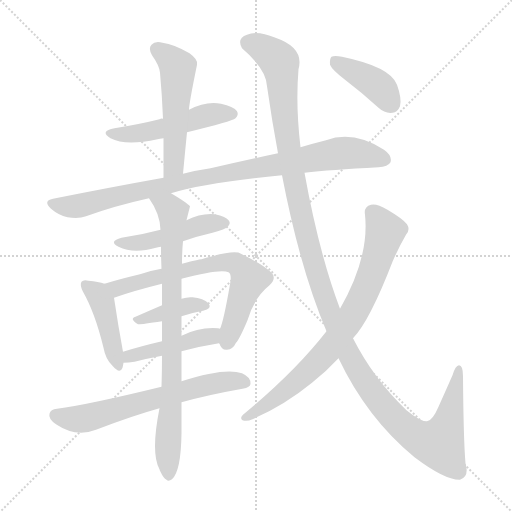
t = 0.00 s
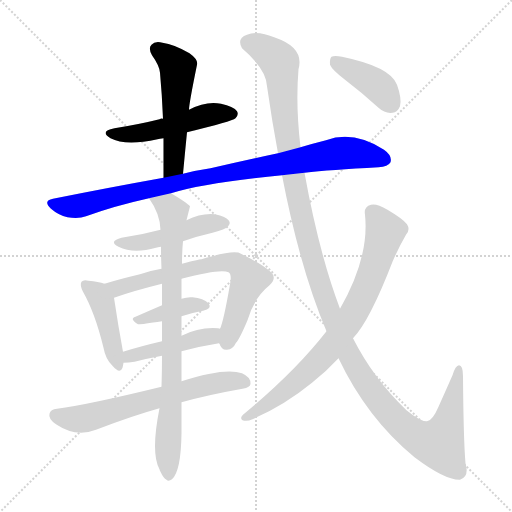
t = 2.02 s
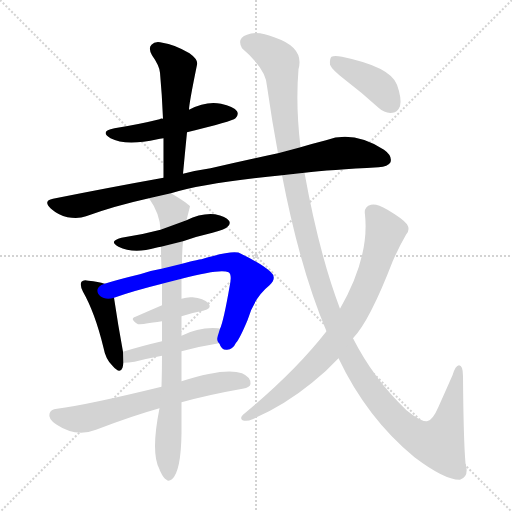
t = 4.04 s
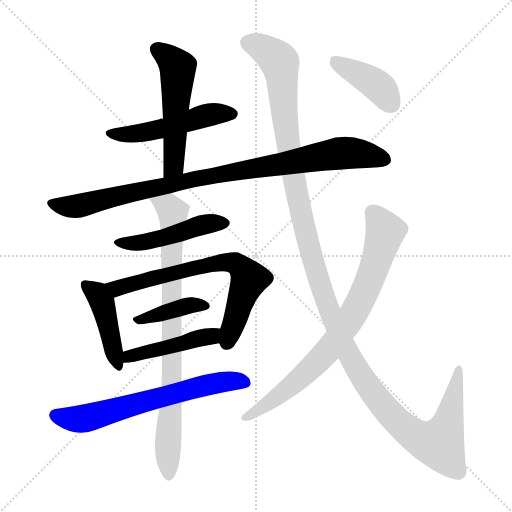
t = 6.06 s
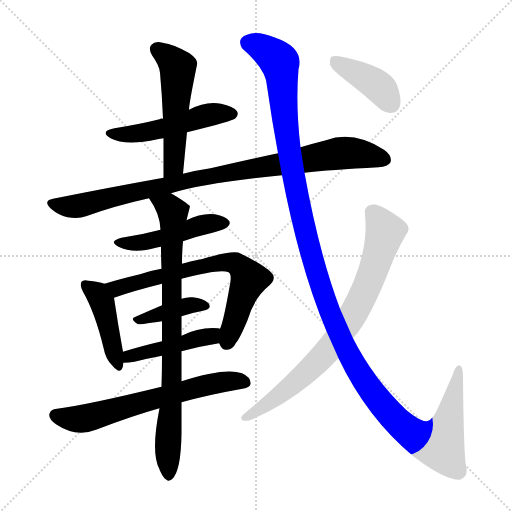
t = 8.08 s
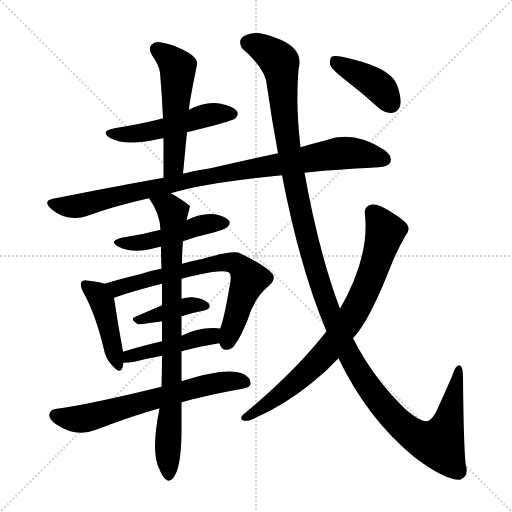
t = 10.10 s

The animated SVG that drew these frames (rendered in a browser with its animation timeline set to each time). Animation: 13 CSS @keyframes rules; one cycle of 10.10 s.

<svg version="1.1" viewBox="0 0 1024 1024" xmlns="http://www.w3.org/2000/svg">
  <g stroke="lightgray" stroke-dasharray="1,1" stroke-width="1" transform="scale(4, 4)">
    <line x1="0" y1="0" x2="256" y2="256"></line>
    <line x1="256" y1="0" x2="0" y2="256"></line>
    <line x1="128" y1="0" x2="128" y2="256"></line>
    <line x1="0" y1="128" x2="256" y2="128"></line>
  </g>
<g transform="scale(1, -1) translate(0, -900)">
   <style type="text/css">
    @keyframes keyframes0 {
      from {
       stroke: blue;
       stroke-dashoffset: 502;
       stroke-width: 128;
       }
       62% {
       animation-timing-function: step-end;
       stroke: blue;
       stroke-dashoffset: 0;
       stroke-width: 128;
       }
       to {
       stroke: black;
       stroke-width: 1024;
       }
       }
       #make-me-a-hanzi-animation-0 {
         animation: keyframes0 0.658529s both;
         animation-delay: 0.000000s;
         animation-timing-function: linear;
       }
    @keyframes keyframes1 {
      from {
       stroke: blue;
       stroke-dashoffset: 529;
       stroke-width: 128;
       }
       63% {
       animation-timing-function: step-end;
       stroke: blue;
       stroke-dashoffset: 0;
       stroke-width: 128;
       }
       to {
       stroke: black;
       stroke-width: 1024;
       }
       }
       #make-me-a-hanzi-animation-1 {
         animation: keyframes1 0.680501s both;
         animation-delay: 0.658529s;
         animation-timing-function: linear;
       }
    @keyframes keyframes2 {
      from {
       stroke: blue;
       stroke-dashoffset: 933;
       stroke-width: 128;
       }
       75% {
       animation-timing-function: step-end;
       stroke: blue;
       stroke-dashoffset: 0;
       stroke-width: 128;
       }
       to {
       stroke: black;
       stroke-width: 1024;
       }
       }
       #make-me-a-hanzi-animation-2 {
         animation: keyframes2 1.009277s both;
         animation-delay: 1.339030s;
         animation-timing-function: linear;
       }
    @keyframes keyframes3 {
      from {
       stroke: blue;
       stroke-dashoffset: 471;
       stroke-width: 128;
       }
       61% {
       animation-timing-function: step-end;
       stroke: blue;
       stroke-dashoffset: 0;
       stroke-width: 128;
       }
       to {
       stroke: black;
       stroke-width: 1024;
       }
       }
       #make-me-a-hanzi-animation-3 {
         animation: keyframes3 0.633301s both;
         animation-delay: 2.348307s;
         animation-timing-function: linear;
       }
    @keyframes keyframes4 {
      from {
       stroke: blue;
       stroke-dashoffset: 435;
       stroke-width: 128;
       }
       59% {
       animation-timing-function: step-end;
       stroke: blue;
       stroke-dashoffset: 0;
       stroke-width: 128;
       }
       to {
       stroke: black;
       stroke-width: 1024;
       }
       }
       #make-me-a-hanzi-animation-4 {
         animation: keyframes4 0.604004s both;
         animation-delay: 2.981608s;
         animation-timing-function: linear;
       }
    @keyframes keyframes5 {
      from {
       stroke: blue;
       stroke-dashoffset: 697;
       stroke-width: 128;
       }
       69% {
       animation-timing-function: step-end;
       stroke: blue;
       stroke-dashoffset: 0;
       stroke-width: 128;
       }
       to {
       stroke: black;
       stroke-width: 1024;
       }
       }
       #make-me-a-hanzi-animation-5 {
         animation: keyframes5 0.817220s both;
         animation-delay: 3.585612s;
         animation-timing-function: linear;
       }
    @keyframes keyframes6 {
      from {
       stroke: blue;
       stroke-dashoffset: 391;
       stroke-width: 128;
       }
       56% {
       animation-timing-function: step-end;
       stroke: blue;
       stroke-dashoffset: 0;
       stroke-width: 128;
       }
       to {
       stroke: black;
       stroke-width: 1024;
       }
       }
       #make-me-a-hanzi-animation-6 {
         animation: keyframes6 0.568197s both;
         animation-delay: 4.402832s;
         animation-timing-function: linear;
       }
    @keyframes keyframes7 {
      from {
       stroke: blue;
       stroke-dashoffset: 450;
       stroke-width: 128;
       }
       59% {
       animation-timing-function: step-end;
       stroke: blue;
       stroke-dashoffset: 0;
       stroke-width: 128;
       }
       to {
       stroke: black;
       stroke-width: 1024;
       }
       }
       #make-me-a-hanzi-animation-7 {
         animation: keyframes7 0.616211s both;
         animation-delay: 4.971029s;
         animation-timing-function: linear;
       }
    @keyframes keyframes8 {
      from {
       stroke: blue;
       stroke-dashoffset: 646;
       stroke-width: 128;
       }
       68% {
       animation-timing-function: step-end;
       stroke: blue;
       stroke-dashoffset: 0;
       stroke-width: 128;
       }
       to {
       stroke: black;
       stroke-width: 1024;
       }
       }
       #make-me-a-hanzi-animation-8 {
         animation: keyframes8 0.775716s both;
         animation-delay: 5.587240s;
         animation-timing-function: linear;
       }
    @keyframes keyframes9 {
      from {
       stroke: blue;
       stroke-dashoffset: 828;
       stroke-width: 128;
       }
       73% {
       animation-timing-function: step-end;
       stroke: blue;
       stroke-dashoffset: 0;
       stroke-width: 128;
       }
       to {
       stroke: black;
       stroke-width: 1024;
       }
       }
       #make-me-a-hanzi-animation-9 {
         animation: keyframes9 0.923828s both;
         animation-delay: 6.362956s;
         animation-timing-function: linear;
       }
    @keyframes keyframes10 {
      from {
       stroke: blue;
       stroke-dashoffset: 1353;
       stroke-width: 128;
       }
       81% {
       animation-timing-function: step-end;
       stroke: blue;
       stroke-dashoffset: 0;
       stroke-width: 128;
       }
       to {
       stroke: black;
       stroke-width: 1024;
       }
       }
       #make-me-a-hanzi-animation-10 {
         animation: keyframes10 1.351074s both;
         animation-delay: 7.286784s;
         animation-timing-function: linear;
       }
    @keyframes keyframes11 {
      from {
       stroke: blue;
       stroke-dashoffset: 783;
       stroke-width: 128;
       }
       72% {
       animation-timing-function: step-end;
       stroke: blue;
       stroke-dashoffset: 0;
       stroke-width: 128;
       }
       to {
       stroke: black;
       stroke-width: 1024;
       }
       }
       #make-me-a-hanzi-animation-11 {
         animation: keyframes11 0.887207s both;
         animation-delay: 8.637858s;
         animation-timing-function: linear;
       }
    @keyframes keyframes12 {
      from {
       stroke: blue;
       stroke-dashoffset: 402;
       stroke-width: 128;
       }
       57% {
       animation-timing-function: step-end;
       stroke: blue;
       stroke-dashoffset: 0;
       stroke-width: 128;
       }
       to {
       stroke: black;
       stroke-width: 1024;
       }
       }
       #make-me-a-hanzi-animation-12 {
         animation: keyframes12 0.577148s both;
         animation-delay: 9.525065s;
         animation-timing-function: linear;
       }
</style>
<path d="M 374.0 635.5 Q 464.0 657.5 471.0 663.5 Q 478.0 670.5 474.0 677.5 Q 467.0 687.5 442.0 692.5 Q 412.0 698.5 378.0 680.5 L 326.0 662.5 Q 322.0 663.5 319.0 661.5 Q 279.0 651.5 229.0 643.5 Q 198.0 637.5 221.0 623.5 Q 251.0 607.5 315.0 621.5 Q 319.0 622.5 327.0 623.5 L 374.0 635.5 Z" fill="lightgray"></path> 
<path d="M 366.0 552.5 Q 370.0 595.5 374.0 635.5 L 378.0 680.5 Q 378.0 692.5 394.0 770.5 Q 397.0 780.5 379.0 793.5 Q 348.0 811.5 325.0 814.5 Q 310.0 818.5 303.0 810.5 Q 296.0 803.5 304.0 789.5 Q 319.0 768.5 320.0 754.5 Q 324.0 711.5 326.0 662.5 L 327.0 623.5 Q 327.0 586.5 327.0 544.5 C 327.0 514.5 363.0 522.5 366.0 552.5 Z" fill="lightgray"></path> 
<path d="M 609.0 554.5 Q 660.0 560.5 757.0 565.5 Q 776.0 566.5 781.0 575.5 Q 785.0 588.5 768.0 600.5 Q 707.0 639.5 652.0 619.5 Q 628.0 613.5 601.0 605.5 L 556.0 593.5 Q 495.0 580.5 421.0 563.5 Q 393.0 559.5 366.0 552.5 L 327.0 544.5 Q 221.0 525.5 106.0 502.5 Q 85.0 498.5 102.0 482.5 Q 117.0 469.5 135.0 465.5 Q 157.0 461.5 172.0 467.5 Q 230.0 488.5 298.0 503.5 L 342.0 513.5 Q 408.0 534.5 564.0 549.5 L 609.0 554.5 Z" fill="lightgray"></path> 
<path d="M 321.0 440.5 Q 284.0 430.5 243.0 424.5 Q 216.0 417.5 237.0 406.5 Q 267.0 391.5 312.0 404.5 Q 315.0 405.5 322.0 406.5 L 366.0 417.5 Q 394.0 427.5 425.0 434.5 Q 452.0 441.5 455.0 446.5 Q 462.0 452.5 458.0 458.5 Q 452.0 467.5 430.0 471.5 Q 403.0 474.5 373.0 459.5 L 321.0 440.5 Z" fill="lightgray"></path> 
<path d="M 209.0 332.5 Q 197.0 336.5 177.0 338.5 Q 167.0 341.5 163.0 336.5 Q 159.0 330.5 166.0 316.5 Q 190.0 274.5 207.0 204.5 Q 211.0 182.5 224.0 169.5 Q 240.0 150.5 245.0 164.5 Q 246.0 168.5 247.0 174.5 L 246.0 196.5 Q 236.0 250.5 228.0 304.5 C 224.0 328.5 224.0 328.5 209.0 332.5 Z" fill="lightgray"></path> 
<path d="M 323.0 362.5 Q 299.0 358.5 280.0 351.5 Q 238.0 341.5 209.0 332.5 C 180.0 323.5 200.0 294.5 228.0 304.5 Q 264.0 317.5 324.0 332.5 L 363.0 342.5 Q 442.0 363.5 457.0 355.5 Q 464.0 351.5 460.0 331.5 Q 447.0 256.5 440.0 242.5 C 433.0 220.5 433.0 220.5 438.0 213.5 L 439.0 212.5 Q 443.0 199.5 454.0 200.5 Q 466.0 201.5 472.0 214.5 Q 479.0 221.5 495.0 259.5 Q 508.0 304.5 539.0 329.5 Q 555.0 344.5 541.0 356.5 Q 525.0 371.5 482.0 392.5 Q 469.0 401.5 403.0 381.5 Q 397.0 381.5 364.0 372.5 L 323.0 362.5 Z" fill="lightgray"></path> 
<path d="M 363.0 267.5 Q 384.0 274.5 406.0 278.5 Q 425.0 282.5 417.0 293.5 Q 407.0 303.5 385.0 305.5 Q 375.0 306.5 363.0 302.5 L 324.0 289.5 Q 296.0 277.5 271.0 266.5 Q 258.0 262.5 276.0 251.5 Q 279.0 250.5 324.0 257.5 L 363.0 267.5 Z" fill="lightgray"></path> 
<path d="M 247.0 174.5 Q 257.0 174.5 269.0 176.5 Q 297.0 183.5 324.0 188.5 L 363.0 197.5 Q 400.0 207.5 438.0 213.5 C 468.0 218.5 470.0 237.5 440.0 242.5 Q 439.0 243.5 436.0 243.5 Q 399.0 246.5 363.0 228.5 L 324.0 217.5 Q 281.0 207.5 246.0 196.5 C 217.0 187.5 217.0 173.5 247.0 174.5 Z" fill="lightgray"></path> 
<path d="M 323.0 126.5 Q 176.0 90.5 114.0 82.5 Q 101.0 81.5 99.0 72.5 Q 96.0 62.5 112.0 51.5 Q 152.0 24.5 192.0 40.5 Q 265.0 68.5 319.0 83.5 L 363.0 95.5 Q 417.0 110.5 485.0 122.5 Q 501.0 125.5 501.0 132.5 Q 502.0 145.5 484.0 153.5 Q 450.0 165.5 363.0 137.5 L 323.0 126.5 Z" fill="lightgray"></path> 
<path d="M 298.0 503.5 Q 320.0 472.5 321.0 440.5 L 322.0 406.5 Q 322.0 385.5 323.0 362.5 L 324.0 332.5 Q 324.0 311.5 324.0 289.5 L 324.0 257.5 Q 324.0 238.5 324.0 217.5 L 324.0 188.5 Q 324.0 158.5 323.0 126.5 L 319.0 83.5 Q 301.0 -6.5 319.0 -38.5 Q 319.0 -39.5 321.0 -43.5 Q 327.0 -56.5 333.0 -59.5 Q 337.0 -63.5 344.0 -58.5 Q 362.0 -42.5 363.0 33.5 Q 363.0 57.5 363.0 95.5 L 363.0 137.5 Q 363.0 165.5 363.0 197.5 L 363.0 228.5 Q 363.0 247.5 363.0 267.5 L 363.0 302.5 Q 363.0 321.5 363.0 342.5 L 364.0 372.5 Q 364.0 397.5 366.0 417.5 L 373.0 459.5 Q 379.0 483.5 380.0 487.5 Q 374.0 494.5 342.0 513.5 C 316.0 529.5 282.0 528.5 298.0 503.5 Z" fill="lightgray"></path> 
<path d="M 677.0 183.5 Q 734.0 63.5 829.0 -14.5 Q 890.0 -60.5 920.0 -59.5 Q 939.0 -53.5 931.0 -26.5 Q 927.0 18.5 926.0 147.5 Q 926.0 169.5 918.0 169.5 Q 911.0 169.5 905.0 149.5 Q 890.0 115.5 877.0 86.5 Q 865.0 58.5 854.0 57.5 Q 841.0 56.5 813.0 79.5 Q 747.0 142.5 706.0 223.5 L 680.0 282.5 Q 638.0 393.5 609.0 554.5 L 601.0 605.5 Q 591.0 689.5 597.0 761.5 Q 609.0 804.5 551.0 824.5 Q 514.0 839.5 494.0 830.5 Q 473.0 823.5 484.0 803.5 Q 533.0 761.5 534.0 727.5 Q 544.0 657.5 556.0 593.5 L 564.0 549.5 Q 600.0 362.5 653.0 237.5 L 677.0 183.5 Z" fill="lightgray"></path> 
<path d="M 653.0 237.5 Q 590.0 156.5 486.0 70.5 Q 479.0 63.5 485.0 59.5 Q 494.0 56.5 505.0 61.5 Q 569.0 89.5 624.0 134.5 Q 652.0 156.5 677.0 183.5 L 706.0 223.5 Q 739.0 257.5 785.0 376.5 Q 797.0 404.5 812.0 430.5 Q 821.0 440.5 814.0 451.5 Q 807.0 461.5 775.0 480.5 Q 753.0 493.5 742.0 490.5 Q 727.0 486.5 730.0 470.5 Q 739.0 385.5 680.0 282.5 L 653.0 237.5 Z" fill="lightgray"></path> 
<path d="M 690.0 740.5 Q 723.0 715.5 757.0 684.5 Q 770.0 672.5 785.0 674.5 Q 795.0 675.5 800.0 687.5 Q 804.0 702.5 794.0 730.5 Q 781.0 766.5 684.0 786.5 Q 669.0 789.5 663.0 786.5 Q 659.0 782.5 660.0 770.5 Q 664.0 760.5 690.0 740.5 Z" fill="lightgray"></path> 
      <clipPath id="make-me-a-hanzi-clip-0">
      <path d="M 374.0 635.5 Q 464.0 657.5 471.0 663.5 Q 478.0 670.5 474.0 677.5 Q 467.0 687.5 442.0 692.5 Q 412.0 698.5 378.0 680.5 L 326.0 662.5 Q 322.0 663.5 319.0 661.5 Q 279.0 651.5 229.0 643.5 Q 198.0 637.5 221.0 623.5 Q 251.0 607.5 315.0 621.5 Q 319.0 622.5 327.0 623.5 L 374.0 635.5 Z" fill="lightgray"></path>
      </clipPath>
      <path clip-path="url(#make-me-a-hanzi-clip-0)" d="M 223.0 634.5 L 283.0 633.5 L 415.0 670.5 L 464.0 672.5 " fill="none" id="make-me-a-hanzi-animation-0" stroke-dasharray="374 748" stroke-linecap="round"></path>

      <clipPath id="make-me-a-hanzi-clip-1">
      <path d="M 366.0 552.5 Q 370.0 595.5 374.0 635.5 L 378.0 680.5 Q 378.0 692.5 394.0 770.5 Q 397.0 780.5 379.0 793.5 Q 348.0 811.5 325.0 814.5 Q 310.0 818.5 303.0 810.5 Q 296.0 803.5 304.0 789.5 Q 319.0 768.5 320.0 754.5 Q 324.0 711.5 326.0 662.5 L 327.0 623.5 Q 327.0 586.5 327.0 544.5 C 327.0 514.5 363.0 522.5 366.0 552.5 Z" fill="lightgray"></path>
      </clipPath>
      <path clip-path="url(#make-me-a-hanzi-clip-1)" d="M 314.0 801.5 L 356.0 763.5 L 348.0 575.5 L 332.0 552.5 " fill="none" id="make-me-a-hanzi-animation-1" stroke-dasharray="401 802" stroke-linecap="round"></path>

      <clipPath id="make-me-a-hanzi-clip-2">
      <path d="M 609.0 554.5 Q 660.0 560.5 757.0 565.5 Q 776.0 566.5 781.0 575.5 Q 785.0 588.5 768.0 600.5 Q 707.0 639.5 652.0 619.5 Q 628.0 613.5 601.0 605.5 L 556.0 593.5 Q 495.0 580.5 421.0 563.5 Q 393.0 559.5 366.0 552.5 L 327.0 544.5 Q 221.0 525.5 106.0 502.5 Q 85.0 498.5 102.0 482.5 Q 117.0 469.5 135.0 465.5 Q 157.0 461.5 172.0 467.5 Q 230.0 488.5 298.0 503.5 L 342.0 513.5 Q 408.0 534.5 564.0 549.5 L 609.0 554.5 Z" fill="lightgray"></path>
      </clipPath>
      <path clip-path="url(#make-me-a-hanzi-clip-2)" d="M 104.0 492.5 L 160.0 488.5 L 433.0 550.5 L 688.0 594.5 L 735.0 590.5 L 769.0 580.5 " fill="none" id="make-me-a-hanzi-animation-2" stroke-dasharray="805 1610" stroke-linecap="round"></path>

      <clipPath id="make-me-a-hanzi-clip-3">
      <path d="M 321.0 440.5 Q 284.0 430.5 243.0 424.5 Q 216.0 417.5 237.0 406.5 Q 267.0 391.5 312.0 404.5 Q 315.0 405.5 322.0 406.5 L 366.0 417.5 Q 394.0 427.5 425.0 434.5 Q 452.0 441.5 455.0 446.5 Q 462.0 452.5 458.0 458.5 Q 452.0 467.5 430.0 471.5 Q 403.0 474.5 373.0 459.5 L 321.0 440.5 Z" fill="lightgray"></path>
      </clipPath>
      <path clip-path="url(#make-me-a-hanzi-clip-3)" d="M 238.0 416.5 L 259.0 412.5 L 300.0 417.5 L 388.0 445.5 L 447.0 454.5 " fill="none" id="make-me-a-hanzi-animation-3" stroke-dasharray="343 686" stroke-linecap="round"></path>

      <clipPath id="make-me-a-hanzi-clip-4">
      <path d="M 209.0 332.5 Q 197.0 336.5 177.0 338.5 Q 167.0 341.5 163.0 336.5 Q 159.0 330.5 166.0 316.5 Q 190.0 274.5 207.0 204.5 Q 211.0 182.5 224.0 169.5 Q 240.0 150.5 245.0 164.5 Q 246.0 168.5 247.0 174.5 L 246.0 196.5 Q 236.0 250.5 228.0 304.5 C 224.0 328.5 224.0 328.5 209.0 332.5 Z" fill="lightgray"></path>
      </clipPath>
      <path clip-path="url(#make-me-a-hanzi-clip-4)" d="M 171.0 331.5 L 191.0 315.5 L 205.0 293.5 L 235.0 169.5 " fill="none" id="make-me-a-hanzi-animation-4" stroke-dasharray="307 614" stroke-linecap="round"></path>

      <clipPath id="make-me-a-hanzi-clip-5">
      <path d="M 323.0 362.5 Q 299.0 358.5 280.0 351.5 Q 238.0 341.5 209.0 332.5 C 180.0 323.5 200.0 294.5 228.0 304.5 Q 264.0 317.5 324.0 332.5 L 363.0 342.5 Q 442.0 363.5 457.0 355.5 Q 464.0 351.5 460.0 331.5 Q 447.0 256.5 440.0 242.5 C 433.0 220.5 433.0 220.5 438.0 213.5 L 439.0 212.5 Q 443.0 199.5 454.0 200.5 Q 466.0 201.5 472.0 214.5 Q 479.0 221.5 495.0 259.5 Q 508.0 304.5 539.0 329.5 Q 555.0 344.5 541.0 356.5 Q 525.0 371.5 482.0 392.5 Q 469.0 401.5 403.0 381.5 Q 397.0 381.5 364.0 372.5 L 323.0 362.5 Z" fill="lightgray"></path>
      </clipPath>
      <path clip-path="url(#make-me-a-hanzi-clip-5)" d="M 216.0 330.5 L 234.0 323.5 L 419.0 372.5 L 471.0 372.5 L 498.0 341.5 L 459.0 228.5 L 455.0 220.5 L 446.0 220.5 " fill="none" id="make-me-a-hanzi-animation-5" stroke-dasharray="569 1138" stroke-linecap="round"></path>

      <clipPath id="make-me-a-hanzi-clip-6">
      <path d="M 363.0 267.5 Q 384.0 274.5 406.0 278.5 Q 425.0 282.5 417.0 293.5 Q 407.0 303.5 385.0 305.5 Q 375.0 306.5 363.0 302.5 L 324.0 289.5 Q 296.0 277.5 271.0 266.5 Q 258.0 262.5 276.0 251.5 Q 279.0 250.5 324.0 257.5 L 363.0 267.5 Z" fill="lightgray"></path>
      </clipPath>
      <path clip-path="url(#make-me-a-hanzi-clip-6)" d="M 278.0 260.5 L 372.0 288.5 L 409.0 287.5 " fill="none" id="make-me-a-hanzi-animation-6" stroke-dasharray="263 526" stroke-linecap="round"></path>

      <clipPath id="make-me-a-hanzi-clip-7">
      <path d="M 247.0 174.5 Q 257.0 174.5 269.0 176.5 Q 297.0 183.5 324.0 188.5 L 363.0 197.5 Q 400.0 207.5 438.0 213.5 C 468.0 218.5 470.0 237.5 440.0 242.5 Q 439.0 243.5 436.0 243.5 Q 399.0 246.5 363.0 228.5 L 324.0 217.5 Q 281.0 207.5 246.0 196.5 C 217.0 187.5 217.0 173.5 247.0 174.5 Z" fill="lightgray"></path>
      </clipPath>
      <path clip-path="url(#make-me-a-hanzi-clip-7)" d="M 252.0 180.5 L 267.0 190.5 L 423.0 227.5 L 436.0 235.5 " fill="none" id="make-me-a-hanzi-animation-7" stroke-dasharray="322 644" stroke-linecap="round"></path>

      <clipPath id="make-me-a-hanzi-clip-8">
      <path d="M 323.0 126.5 Q 176.0 90.5 114.0 82.5 Q 101.0 81.5 99.0 72.5 Q 96.0 62.5 112.0 51.5 Q 152.0 24.5 192.0 40.5 Q 265.0 68.5 319.0 83.5 L 363.0 95.5 Q 417.0 110.5 485.0 122.5 Q 501.0 125.5 501.0 132.5 Q 502.0 145.5 484.0 153.5 Q 450.0 165.5 363.0 137.5 L 323.0 126.5 Z" fill="lightgray"></path>
      </clipPath>
      <path clip-path="url(#make-me-a-hanzi-clip-8)" d="M 111.0 69.5 L 160.0 61.5 L 416.0 131.5 L 467.0 138.5 L 490.0 135.5 " fill="none" id="make-me-a-hanzi-animation-8" stroke-dasharray="518 1036" stroke-linecap="round"></path>

      <clipPath id="make-me-a-hanzi-clip-9">
      <path d="M 298.0 503.5 Q 320.0 472.5 321.0 440.5 L 322.0 406.5 Q 322.0 385.5 323.0 362.5 L 324.0 332.5 Q 324.0 311.5 324.0 289.5 L 324.0 257.5 Q 324.0 238.5 324.0 217.5 L 324.0 188.5 Q 324.0 158.5 323.0 126.5 L 319.0 83.5 Q 301.0 -6.5 319.0 -38.5 Q 319.0 -39.5 321.0 -43.5 Q 327.0 -56.5 333.0 -59.5 Q 337.0 -63.5 344.0 -58.5 Q 362.0 -42.5 363.0 33.5 Q 363.0 57.5 363.0 95.5 L 363.0 137.5 Q 363.0 165.5 363.0 197.5 L 363.0 228.5 Q 363.0 247.5 363.0 267.5 L 363.0 302.5 Q 363.0 321.5 363.0 342.5 L 364.0 372.5 Q 364.0 397.5 366.0 417.5 L 373.0 459.5 Q 379.0 483.5 380.0 487.5 Q 374.0 494.5 342.0 513.5 C 316.0 529.5 282.0 528.5 298.0 503.5 Z" fill="lightgray"></path>
      </clipPath>
      <path clip-path="url(#make-me-a-hanzi-clip-9)" d="M 306.0 500.5 L 339.0 485.5 L 346.0 474.5 L 338.0 -48.5 " fill="none" id="make-me-a-hanzi-animation-9" stroke-dasharray="700 1400" stroke-linecap="round"></path>

      <clipPath id="make-me-a-hanzi-clip-10">
      <path d="M 677.0 183.5 Q 734.0 63.5 829.0 -14.5 Q 890.0 -60.5 920.0 -59.5 Q 939.0 -53.5 931.0 -26.5 Q 927.0 18.5 926.0 147.5 Q 926.0 169.5 918.0 169.5 Q 911.0 169.5 905.0 149.5 Q 890.0 115.5 877.0 86.5 Q 865.0 58.5 854.0 57.5 Q 841.0 56.5 813.0 79.5 Q 747.0 142.5 706.0 223.5 L 680.0 282.5 Q 638.0 393.5 609.0 554.5 L 601.0 605.5 Q 591.0 689.5 597.0 761.5 Q 609.0 804.5 551.0 824.5 Q 514.0 839.5 494.0 830.5 Q 473.0 823.5 484.0 803.5 Q 533.0 761.5 534.0 727.5 Q 544.0 657.5 556.0 593.5 L 564.0 549.5 Q 600.0 362.5 653.0 237.5 L 677.0 183.5 Z" fill="lightgray"></path>
      </clipPath>
      <path clip-path="url(#make-me-a-hanzi-clip-10)" d="M 496.0 814.5 L 533.0 799.5 L 560.0 774.5 L 579.0 590.5 L 616.0 413.5 L 660.0 275.5 L 693.0 198.5 L 724.0 144.5 L 769.0 84.5 L 811.0 42.5 L 848.0 19.5 L 879.0 15.5 L 897.0 55.5 L 918.0 163.5 " fill="none" id="make-me-a-hanzi-animation-10" stroke-dasharray="1225 2450" stroke-linecap="round"></path>

      <clipPath id="make-me-a-hanzi-clip-11">
      <path d="M 653.0 237.5 Q 590.0 156.5 486.0 70.5 Q 479.0 63.5 485.0 59.5 Q 494.0 56.5 505.0 61.5 Q 569.0 89.5 624.0 134.5 Q 652.0 156.5 677.0 183.5 L 706.0 223.5 Q 739.0 257.5 785.0 376.5 Q 797.0 404.5 812.0 430.5 Q 821.0 440.5 814.0 451.5 Q 807.0 461.5 775.0 480.5 Q 753.0 493.5 742.0 490.5 Q 727.0 486.5 730.0 470.5 Q 739.0 385.5 680.0 282.5 L 653.0 237.5 Z" fill="lightgray"></path>
      </clipPath>
      <path clip-path="url(#make-me-a-hanzi-clip-11)" d="M 744.0 475.5 L 770.0 435.5 L 739.0 338.5 L 699.0 258.5 L 659.0 203.5 L 615.0 156.5 L 521.0 81.5 L 490.0 64.5 " fill="none" id="make-me-a-hanzi-animation-11" stroke-dasharray="655 1310" stroke-linecap="round"></path>

      <clipPath id="make-me-a-hanzi-clip-12">
      <path d="M 690.0 740.5 Q 723.0 715.5 757.0 684.5 Q 770.0 672.5 785.0 674.5 Q 795.0 675.5 800.0 687.5 Q 804.0 702.5 794.0 730.5 Q 781.0 766.5 684.0 786.5 Q 669.0 789.5 663.0 786.5 Q 659.0 782.5 660.0 770.5 Q 664.0 760.5 690.0 740.5 Z" fill="lightgray"></path>
      </clipPath>
      <path clip-path="url(#make-me-a-hanzi-clip-12)" d="M 668.0 780.5 L 751.0 732.5 L 782.0 692.5 " fill="none" id="make-me-a-hanzi-animation-12" stroke-dasharray="274 548" stroke-linecap="round"></path>

</g>
</svg>
